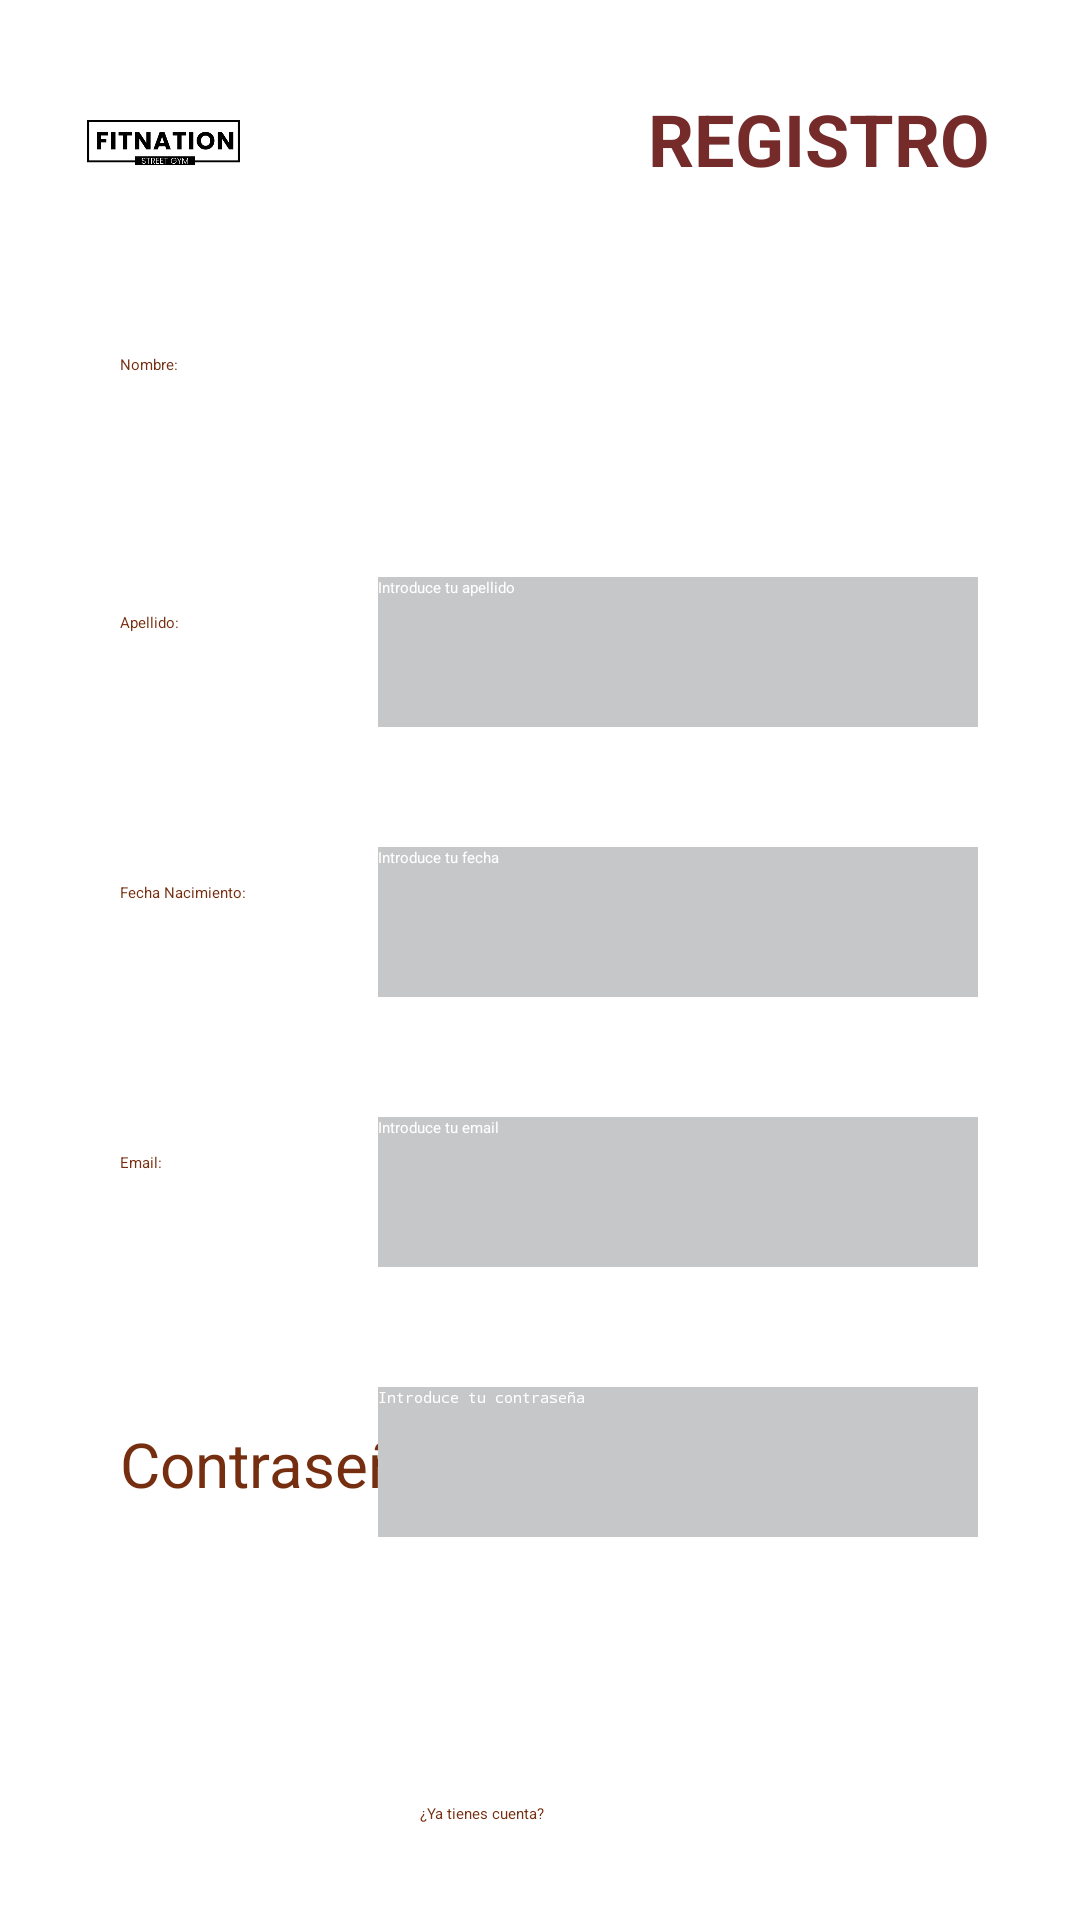

Reconstruct the res/layout file that produces this screen, plus the resources it refers to.
<!-- AndroidManifest.xml: application theme Theme.E1T5_MOB -->
<!-- res/layout/activity_registro.xml -->
<androidx.constraintlayout.widget.ConstraintLayout xmlns:android="http://schemas.android.com/apk/res/android"
    xmlns:app="http://schemas.android.com/apk/res-auto"
    xmlns:tools="http://schemas.android.com/tools"
    android:id="@+id/main"
    android:layout_width="match_parent"
    android:layout_height="match_parent"
    tools:context="com.example.e1_t5_mob.RegistroActivity"
    android:background="@drawable/fondo">

    <ImageView
        android:id="@+id/imageView"
        android:layout_width="69dp"
        android:layout_height="58dp"
        android:layout_marginStart="20dp"
        android:layout_marginTop="20dp"
        android:contentDescription="@string/logo_description"
        android:src="@drawable/fitnation_logo_white"
        app:layout_constraintStart_toStartOf="parent"
        app:layout_constraintTop_toTopOf="parent" />

    <TextView
        android:id="@+id/registroTextView"
        android:layout_width="wrap_content"
        android:layout_height="wrap_content"
        android:layout_marginTop="30dp"
        android:layout_marginEnd="30dp"
        android:text="@string/registro_title"
        android:textColor="#762B2B"
        android:textSize="24sp"
        android:textStyle="bold"
        app:layout_constraintEnd_toEndOf="parent"
        app:layout_constraintTop_toTopOf="parent" />

    <TextView
        android:id="@+id/textView"
        android:layout_width="91dp"
        android:layout_height="42dp"
        android:layout_marginStart="40dp"
        android:layout_marginTop="40dp"

        android:text="@string/nombre_label"
        android:textColor="#762E10"
        app:layout_constraintStart_toStartOf="parent"
        app:layout_constraintTop_toBottomOf="@id/imageView"
        tools:ignore="UnusedAttribute"
        tools:textSize="18sp" />

    <EditText
        android:id="@+id/editTextText"
        android:layout_width="200dp"
        android:layout_height="50dp"
        android:layout_marginStart="20dp"

        android:layout_marginTop="40dp"
        android:layout_marginEnd="20dp"
        android:autofillHints="name"
        android:background="@android:color/transparent"
        android:ems="10"

        android:hint="@string/edit_text_hint"
        android:inputType="text"
        android:textColor="@color/white"
        app:layout_constraintEnd_toEndOf="parent"
        app:layout_constraintStart_toEndOf="@+id/textView"
        app:layout_constraintTop_toBottomOf="@id/registroTextView"
        tools:ignore="MissingConstraints" />
    <TextView
        android:id="@+id/textView2"
        android:layout_width="99dp"
        android:layout_height="46dp"
        android:layout_marginStart="40dp"
        android:layout_marginTop="44dp"

        android:text="@string/apellido_label"
        android:textColor="#762E10"
        app:layout_constraintStart_toStartOf="parent"
        app:layout_constraintTop_toBottomOf="@id/textView"
        tools:ignore="MissingConstraints,UnusedAttribute"
        tools:textSize="18sp" />

    <EditText
        android:id="@+id/editTextText2"
        android:layout_width="200dp"
        android:layout_height="50dp"
        android:layout_marginStart="20dp"
        android:layout_marginTop="40dp"
        android:layout_marginEnd="20dp"
        android:autofillHints="address"
        android:background="@color/material_dynamic_neutral80"
        android:ems="10"
        android:hint="@string/edit_text_hint2"
        android:inputType="text"
        android:textColor="#FFFFFF"
        app:layout_constraintEnd_toEndOf="parent"
        app:layout_constraintHorizontal_bias="0.883"
        app:layout_constraintStart_toStartOf="parent"
        app:layout_constraintTop_toBottomOf="@id/editTextText"
        tools:ignore="MissingConstraints" />

    <TextView
        android:id="@+id/textView3"
        android:layout_width="99dp"
        android:layout_height="46dp"
        android:layout_marginStart="40dp"
        android:layout_marginTop="44dp"

        android:text="@string/fecha_label"
        android:textColor="#762E10"
        app:layout_constraintStart_toStartOf="parent"
        app:layout_constraintTop_toBottomOf="@id/textView2"
        tools:ignore="MissingConstraints,UnusedAttribute"
        tools:textSize="18sp" />
    <EditText
        android:id="@+id/editTextdate"
        android:layout_width="200dp"
        android:layout_height="50dp"
        android:layout_marginStart="20dp"
        android:layout_marginTop="40dp"
        android:layout_marginEnd="20dp"
        android:autofillHints="address"
        android:background="@color/material_dynamic_neutral80"
        android:ems="10"
        android:hint="@string/edit_text_hint3"
        android:inputType="date"
        android:textColor="#FFFFFF"
        app:layout_constraintEnd_toEndOf="parent"
        app:layout_constraintHorizontal_bias="0.883"
        app:layout_constraintStart_toStartOf="parent"
        app:layout_constraintTop_toBottomOf="@id/editTextText2"
        tools:ignore="MissingConstraints" />

    <TextView
        android:id="@+id/textView4"
        android:layout_width="99dp"
        android:layout_height="46dp"
        android:layout_marginStart="40dp"
        android:layout_marginTop="44dp"

        android:text="@string/email_label"
        android:textColor="#762E10"
        app:layout_constraintStart_toStartOf="parent"
        app:layout_constraintTop_toBottomOf="@id/textView3"
        tools:ignore="MissingConstraints,UnusedAttribute"
        tools:textSize="18sp" />

    <EditText
        android:id="@+id/editTextTextEmailAddress"
        android:layout_width="200dp"
        android:layout_height="50dp"
        android:layout_marginStart="20dp"
        android:layout_marginTop="40dp"
        android:layout_marginEnd="20dp"
        android:autofillHints="address"
        android:background="@color/material_dynamic_neutral80"
        android:ems="10"
        android:hint="@string/edit_text_hint4"
        android:inputType="textEmailAddress"
        android:textColor="#FFFFFF"
        app:layout_constraintEnd_toEndOf="parent"
        app:layout_constraintHorizontal_bias="0.883"
        app:layout_constraintStart_toStartOf="parent"
        app:layout_constraintTop_toBottomOf="@id/editTextdate"
        tools:ignore="MissingConstraints" />

    <TextView
        android:id="@+id/textView5"
        android:layout_width="111dp"
        android:layout_height="36dp"
        android:layout_marginStart="40dp"
        android:layout_marginTop="44dp"
        android:autoSizeTextType="uniform"
        android:text="@string/contraseña_label"
        android:textColor="#762E10"
        app:layout_constraintStart_toStartOf="parent"
        app:layout_constraintTop_toBottomOf="@id/textView4"
        tools:ignore="MissingConstraints,UnusedAttribute"
        tools:textSize="18sp" />
    <EditText
        android:id="@+id/editTextNumberPassword"
        android:layout_width="200dp"
        android:layout_height="50dp"
        android:layout_marginStart="20dp"
        android:layout_marginTop="40dp"
        android:layout_marginEnd="20dp"
        android:autofillHints="password"
        android:background="@color/material_dynamic_neutral80"
        android:ems="10"
        android:hint="@string/edit_text_hint5"
        android:inputType="numberPassword"
        android:textColor="#FFFFFF"
        app:layout_constraintEnd_toEndOf="parent"
        app:layout_constraintHorizontal_bias="0.883"
        app:layout_constraintStart_toStartOf="parent"
        app:layout_constraintTop_toBottomOf="@id/editTextTextEmailAddress"
        tools:ignore="MissingConstraints" />

    <Button
        android:id="@+id/button2"
        android:layout_width="121dp"
        android:layout_height="49dp"
        android:layout_marginStart="140dp"
        android:layout_marginTop="544dp"
        android:backgroundTint="?android:attr/colorMultiSelectHighlight"
        android:text="@string/registrarse1_button"
        android:textColor="#FFFFFF"
        android:textStyle="bold"
        app:layout_constraintStart_toStartOf="parent"
        app:layout_constraintTop_toTopOf="parent" />

    <TextView
        android:id="@+id/idTextView6"
        android:layout_width="120dp"
        android:layout_height="40dp"
        android:layout_marginStart="140dp"
        android:layout_marginTop="8dp"

        android:text="@string/cuenta_label"
        android:textColor="#762E10"
        app:layout_constraintStart_toStartOf="parent"
        app:layout_constraintTop_toBottomOf="@id/button2"
        tools:ignore="MissingConstraints,UnusedAttribute"
        tools:textSize="11sp" />

    <Button
        android:id="@+id/button3"
        android:layout_width="120dp"
        android:layout_height="40dp"
        android:layout_marginStart="40dp"

        android:layout_marginTop="632dp"

        android:layout_marginEnd="50dp"
        android:backgroundTint="#949494"
        android:text="Button"
        android:textColor="#FFFFFF"
        app:layout_constraintEnd_toEndOf="parent"
        app:layout_constraintHorizontal_bias="0.522"
        app:layout_constraintStart_toStartOf="parent"
        app:layout_constraintTop_toTopOf="parent" />


</androidx.constraintlayout.widget.ConstraintLayout>
<!-- resources referenced by this layout -->
<resources>
  <color name="white">#FFFFFFFF</color>
  <!-- drawable fitnation_logo_white: png bitmap (drawable, 11338 bytes) -->
  <string name="apellido_label">Apellido:</string>
  <string name="cuenta_label">¿Ya tienes cuenta?</string>
  <string name="edit_text_hint">Introduce tu nombre</string>
  <string name="edit_text_hint2">Introduce tu apellido</string>
  <string name="edit_text_hint3">Introduce tu fecha</string>
  <string name="edit_text_hint4">Introduce tu email</string>
  <string name="edit_text_hint5">Introduce tu contraseña</string>
  <string name="email_label">Email:</string>
  <string name="fecha_label">Fecha Nacimiento:</string>
  <string name="logo_description">Logo</string>
  <string name="nombre_label">Nombre:</string>
  <string name="registrarse1_button">REGISTRARSE</string>
  <string name="registro_title">REGISTRO</string>
</resources>
